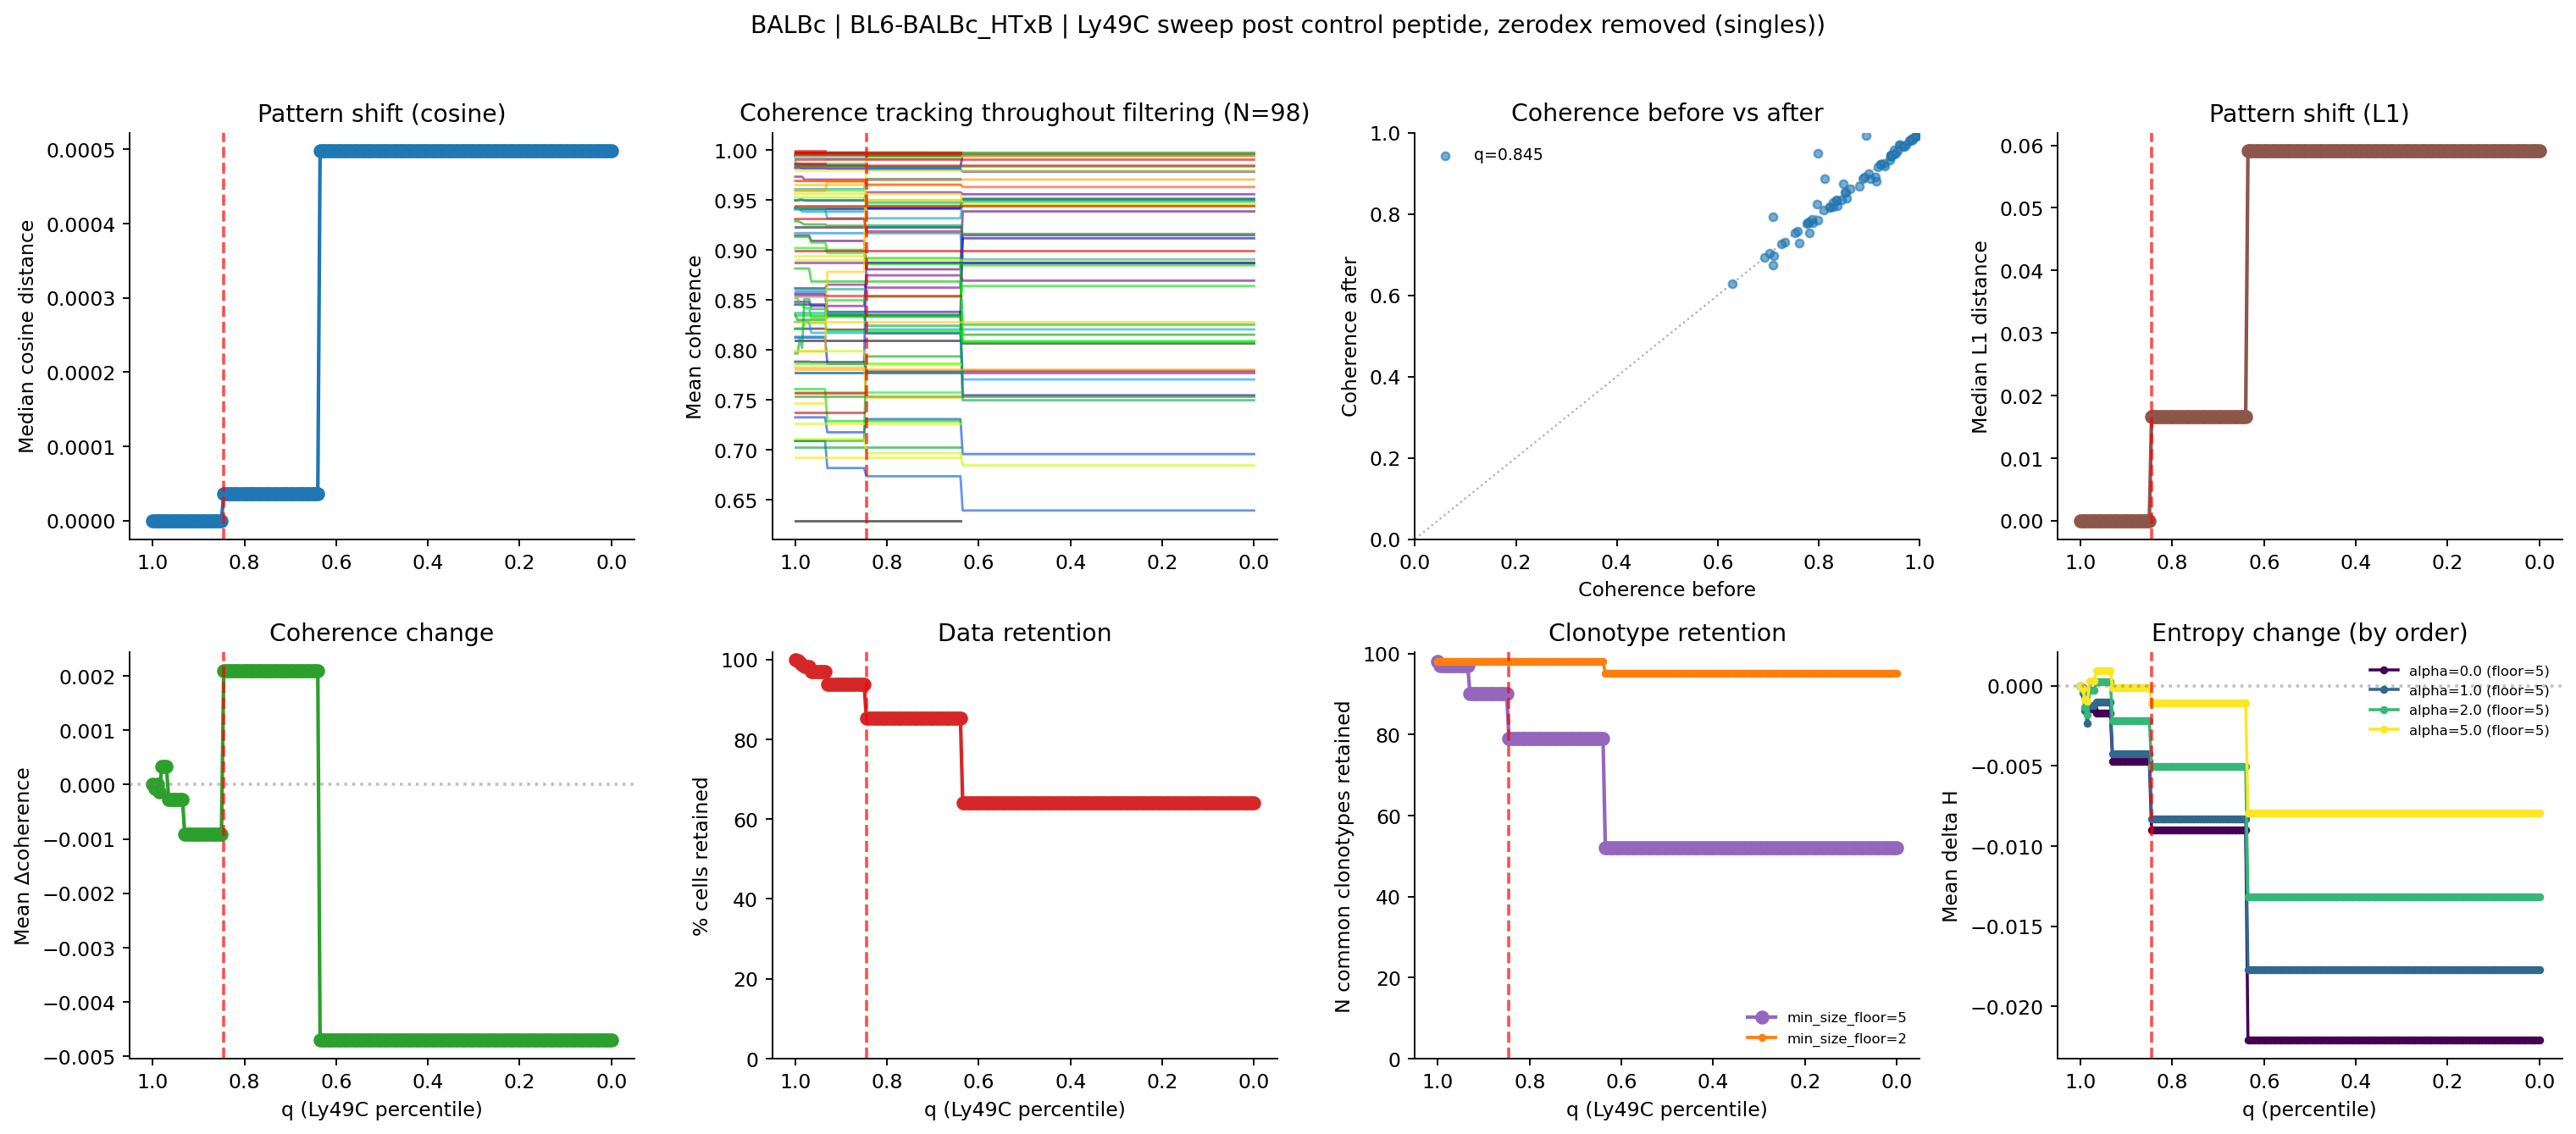

Data behind this chart, as committed beside it:
, percentile, thresh_ly49c, n_cells, pct_cells_retained, n_clonotypes_baseline_ge5, n_clonotypes_filtered_retained, n_common_clonotypes_retained, median_cosine_dist, median_l1_dist, mean_entropy_change, mean_coherence_change
0, 1.0, 46.0, 1038, 100.0, 98, 98, 98, 0.0, 0.0, 0.0, 0.0
1, 0.995, 8.0, 1035, 99.71, 98, 97, 97, 0.0, 0.0, -0.0004346, -7.22641857782353e-05
2, 0.99, 6.0, 1030, 99.23, 98, 97, 97, 0.0, 0.0, -0.001531, -2.766190068937087e-06
3, 0.985, 5.0, 1025, 98.75, 98, 97, 97, 0.0, 0.0, -0.002347, -0.0001427
4, 0.98, 4.0, 1019, 98.17, 98, 97, 97, 0.0, 0.0, -0.001204, 0.0003385
5, 0.975, 4.0, 1019, 98.17, 98, 97, 97, 0.0, 0.0, -0.001204, 0.0003385
6, 0.97, 4.0, 1019, 98.17, 98, 97, 97, 0.0, 0.0, -0.001204, 0.0003385
7, 0.965, 3.0, 1007, 97.01, 98, 97, 97, 0.0, 0.0, -0.001012, -0.0002725
8, 0.96, 3.0, 1007, 97.01, 98, 97, 97, 0.0, 0.0, -0.001012, -0.0002725
9, 0.955, 3.0, 1007, 97.01, 98, 97, 97, 0.0, 0.0, -0.001012, -0.0002725
10, 0.95, 3.0, 1007, 97.01, 98, 97, 97, 0.0, 0.0, -0.001012, -0.0002725
11, 0.945, 3.0, 1007, 97.01, 98, 97, 97, 0.0, 0.0, -0.001012, -0.0002725
12, 0.94, 3.0, 1007, 97.01, 98, 97, 97, 0.0, 0.0, -0.001012, -0.0002725
13, 0.935, 3.0, 1007, 97.01, 98, 97, 97, 0.0, 0.0, -0.001012, -0.0002725
14, 0.93, 2.0, 974, 93.83, 98, 90, 90, 0.0, 0.0, -0.004243, -0.0009091
15, 0.925, 2.0, 974, 93.83, 98, 90, 90, 0.0, 0.0, -0.004243, -0.0009091
16, 0.92, 2.0, 974, 93.83, 98, 90, 90, 0.0, 0.0, -0.004243, -0.0009091
17, 0.915, 2.0, 974, 93.83, 98, 90, 90, 0.0, 0.0, -0.004243, -0.0009091
18, 0.91, 2.0, 974, 93.83, 98, 90, 90, 0.0, 0.0, -0.004243, -0.0009091
19, 0.905, 2.0, 974, 93.83, 98, 90, 90, 0.0, 0.0, -0.004243, -0.0009091
20, 0.9, 2.0, 974, 93.83, 98, 90, 90, 0.0, 0.0, -0.004243, -0.0009091
21, 0.895, 2.0, 974, 93.83, 98, 90, 90, 0.0, 0.0, -0.004243, -0.0009091
22, 0.89, 2.0, 974, 93.83, 98, 90, 90, 0.0, 0.0, -0.004243, -0.0009091
23, 0.885, 2.0, 974, 93.83, 98, 90, 90, 0.0, 0.0, -0.004243, -0.0009091
24, 0.88, 2.0, 974, 93.83, 98, 90, 90, 0.0, 0.0, -0.004243, -0.0009091
25, 0.875, 2.0, 974, 93.83, 98, 90, 90, 0.0, 0.0, -0.004243, -0.0009091
26, 0.87, 2.0, 974, 93.83, 98, 90, 90, 0.0, 0.0, -0.004243, -0.0009091
27, 0.865, 2.0, 974, 93.83, 98, 90, 90, 0.0, 0.0, -0.004243, -0.0009091
28, 0.86, 2.0, 974, 93.83, 98, 90, 90, 0.0, 0.0, -0.004243, -0.0009091
29, 0.855, 2.0, 974, 93.83, 98, 90, 90, 0.0, 0.0, -0.004243, -0.0009091
30, 0.85, 2.0, 974, 93.83, 98, 90, 90, 0.0, 0.0, -0.004243, -0.0009091
31, 0.845, 1.0, 886, 85.36, 98, 79, 79, 3.579144838006254e-05, 0.0166, -0.008303, 0.002093
32, 0.84, 1.0, 886, 85.36, 98, 79, 79, 3.579144838006254e-05, 0.0166, -0.008303, 0.002093
33, 0.835, 1.0, 886, 85.36, 98, 79, 79, 3.579144838006254e-05, 0.0166, -0.008303, 0.002093
34, 0.83, 1.0, 886, 85.36, 98, 79, 79, 3.579144838006254e-05, 0.0166, -0.008303, 0.002093
35, 0.825, 1.0, 886, 85.36, 98, 79, 79, 3.579144838006254e-05, 0.0166, -0.008303, 0.002093
36, 0.82, 1.0, 886, 85.36, 98, 79, 79, 3.579144838006254e-05, 0.0166, -0.008303, 0.002093
37, 0.815, 1.0, 886, 85.36, 98, 79, 79, 3.579144838006254e-05, 0.0166, -0.008303, 0.002093
38, 0.81, 1.0, 886, 85.36, 98, 79, 79, 3.579144838006254e-05, 0.0166, -0.008303, 0.002093
39, 0.805, 1.0, 886, 85.36, 98, 79, 79, 3.579144838006254e-05, 0.0166, -0.008303, 0.002093
40, 0.8, 1.0, 886, 85.36, 98, 79, 79, 3.579144838006254e-05, 0.0166, -0.008303, 0.002093
41, 0.795, 1.0, 886, 85.36, 98, 79, 79, 3.579144838006254e-05, 0.0166, -0.008303, 0.002093
42, 0.79, 1.0, 886, 85.36, 98, 79, 79, 3.579144838006254e-05, 0.0166, -0.008303, 0.002093
43, 0.785, 1.0, 886, 85.36, 98, 79, 79, 3.579144838006254e-05, 0.0166, -0.008303, 0.002093
44, 0.78, 1.0, 886, 85.36, 98, 79, 79, 3.579144838006254e-05, 0.0166, -0.008303, 0.002093
45, 0.775, 1.0, 886, 85.36, 98, 79, 79, 3.579144838006254e-05, 0.0166, -0.008303, 0.002093
46, 0.77, 1.0, 886, 85.36, 98, 79, 79, 3.579144838006254e-05, 0.0166, -0.008303, 0.002093
47, 0.765, 1.0, 886, 85.36, 98, 79, 79, 3.579144838006254e-05, 0.0166, -0.008303, 0.002093
48, 0.76, 1.0, 886, 85.36, 98, 79, 79, 3.579144838006254e-05, 0.0166, -0.008303, 0.002093
49, 0.755, 1.0, 886, 85.36, 98, 79, 79, 3.579144838006254e-05, 0.0166, -0.008303, 0.002093
50, 0.75, 1.0, 886, 85.36, 98, 79, 79, 3.579144838006254e-05, 0.0166, -0.008303, 0.002093
51, 0.745, 1.0, 886, 85.36, 98, 79, 79, 3.579144838006254e-05, 0.0166, -0.008303, 0.002093
52, 0.74, 1.0, 886, 85.36, 98, 79, 79, 3.579144838006254e-05, 0.0166, -0.008303, 0.002093
53, 0.735, 1.0, 886, 85.36, 98, 79, 79, 3.579144838006254e-05, 0.0166, -0.008303, 0.002093
54, 0.73, 1.0, 886, 85.36, 98, 79, 79, 3.579144838006254e-05, 0.0166, -0.008303, 0.002093
55, 0.725, 1.0, 886, 85.36, 98, 79, 79, 3.579144838006254e-05, 0.0166, -0.008303, 0.002093
56, 0.72, 1.0, 886, 85.36, 98, 79, 79, 3.579144838006254e-05, 0.0166, -0.008303, 0.002093
57, 0.715, 1.0, 886, 85.36, 98, 79, 79, 3.579144838006254e-05, 0.0166, -0.008303, 0.002093
58, 0.71, 1.0, 886, 85.36, 98, 79, 79, 3.579144838006254e-05, 0.0166, -0.008303, 0.002093
59, 0.705, 1.0, 886, 85.36, 98, 79, 79, 3.579144838006254e-05, 0.0166, -0.008303, 0.002093
... 141 more rows
